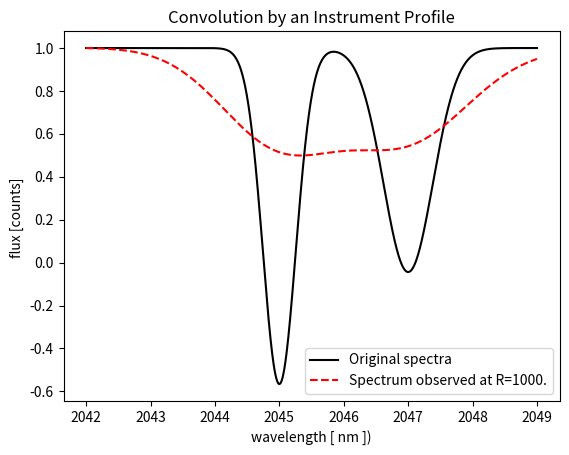

The matplotlib source for this figure:
# Convolution of spectra to a Instrument profile of resolution R.
#
# The spectra does not have to be equidistant in wavelength.

from __future__ import division, print_function

import warnings
from datetime import datetime as dt

import numpy as np
from matplotlib import pyplot as plt


def wav_selector(wav, flux, wav_min, wav_max):
    """Wavelength selector.

    Slice array to within wav_min and wav_max inclusive.
    """
    wav = np.asarray(wav)
    flux = np.asarray(flux)
    mask = (wav >= wav_min) & (wav <= wav_max)
    wav_sel = wav[mask]
    flux_sel = flux[mask]
    return wav_sel, flux_sel


def unitary_Gauss(x, center, fwhm):
    """Gaussian_function of area=1.

    p[0] = A;
    p[1] = mean;
    p[2] = full with at half maximum (fwhm);
    """
    sigma = np.abs(fwhm) / (2 * np.sqrt(2 * np.log(2)))
    Amp = 1.0 / (sigma * np.sqrt(2 * np.pi))
    tau = -((x - center) ** 2) / (2 * (sigma ** 2))
    result = Amp * np.exp(tau)

    return result


def fast_convolve(wav_val, R, wav_extended, flux_extended, fwhm_lim):
    """IP convolution multiplication step for a single wavelength value."""
    fwhm = wav_val / R
    # Mask of wavelength range within 5 fwhm of wav
    index_mask = ((wav_extended > (wav_val - fwhm_lim * fwhm)) &
                  (wav_extended < (wav_val + fwhm_lim * fwhm)))

    flux_2convolve = flux_extended[index_mask]
    # Gaussian Instrument Profile for given resolution and wavelength
    inst_profile = unitary_Gauss(wav_extended[index_mask], wav_val, fwhm)

    sum_val = np.sum(inst_profile * flux_2convolve)
    # Correct for the effect of convolution with non-equidistant positions
    unitary_val = np.sum(inst_profile * np.ones_like(flux_2convolve))

    return sum_val / unitary_val


def ip_convolution(wav, flux, chip_limits, R, fwhm_lim=5.0, plot=True,
                   verbose=True):
    """Spectral convolution which allows non-equidistant step values."""
    # Make sure they are numpy arrays
    wav = np.asarray(wav, dtype='float64')
    flux = np.asarray(flux, dtype='float64')

    timeInit = dt.now()
    wav_chip, flux_chip = wav_selector(wav, flux, chip_limits[0],
                                       chip_limits[1])
    # We need to calculate the fwhm at this value in order to set the starting
    # point for the convolution
    fwhm_min = wav_chip[0] / R  # fwhm at the extremes of vector
    fwhm_max = wav_chip[-1] / R

    # Wide wavelength bin for the resolution_convolution
    wav_min = wav_chip[0] - fwhm_lim * fwhm_min
    wav_max = wav_chip[-1] + fwhm_lim * fwhm_max
    wav_ext, flux_ext = wav_selector(wav, flux, wav_min, wav_max)

    print("Starting the Resolution convolution...")
    # Predefine array space
    flux_conv_res = np.empty_like(wav_chip, dtype="float64")
    counter = 0
    base_val = max([len(wav_chip) // 20, 1])  # Adjust here to change % between reports

    for n, wav in enumerate(wav_chip):
        # Put convolution value directly into the array
        flux_conv_res[n] = fast_convolve(wav, R, wav_ext, flux_ext, fwhm_lim)
        if (n % base_val == 0) and verbose:
            counter = counter + 5  # And adjust here to change % between reports
            print("Resolution Convolution at {0}%%...".format(counter))

    timeEnd = dt.now()
    print("Single-Process convolution has been completed in"
          " {}.\n".format(timeEnd - timeInit))

    if plot:
        plot_convolution(wav_chip, flux_chip, flux_conv_res, R)

    return wav_chip, flux_conv_res


def IPconvolution(wav, flux, chip_limits, R, FWHM_lim=5.0, plot=True,
                  verbose=True):
    """Wrapper of ip_convolution for backwards compatibility.
    Lower case of variable name of FWHM.
    """
    warnings.warn("IPconvolution is depreciated, should use ip_convolution instead."
                  "IPconvolution is still available for compatibility.", DeprecationWarning)
    return ip_convolution(wav, flux, chip_limits, R, fwhm_lim=FWHM_lim, plot=plot,
                          verbose=verbose)


def plot_convolution(wav_chip, flux_chip, flux_conv_res, R):
    plt.figure(1)
    plt.xlabel(r"wavelength [ nm ])")
    plt.ylabel(r"flux [counts] ")
    plt.plot(wav_chip, flux_chip / np.max(flux_chip), color='k',
             linestyle="-", label="Original spectra")
    plt.plot(wav_chip, flux_conv_res / np.max(flux_conv_res), color='r',
             linestyle="--", label="Spectrum observed at R={0}.".format(R))
    plt.legend(loc='best')
    plt.title(r"Convolution by an Instrument Profile")
    plt.show()


if __name__ == "__main__":
    # Example usage of this convolution
    wav = np.linspace(2040, 2050, 30000)
    flux = (np.ones_like(wav) - unitary_Gauss(wav, 2045, .6) -
            unitary_Gauss(wav, 2047, .9))
    # Range in which to have the convolved values. Be careful of the edges!
    chip_limits = [2042, 2049]

    R = 1000
    convolved_wav, convolved_flux = ip_convolution(wav, flux, chip_limits, R,
                                                   fwhm_lim=5.0, plot=True,
                                                   verbose=True)
